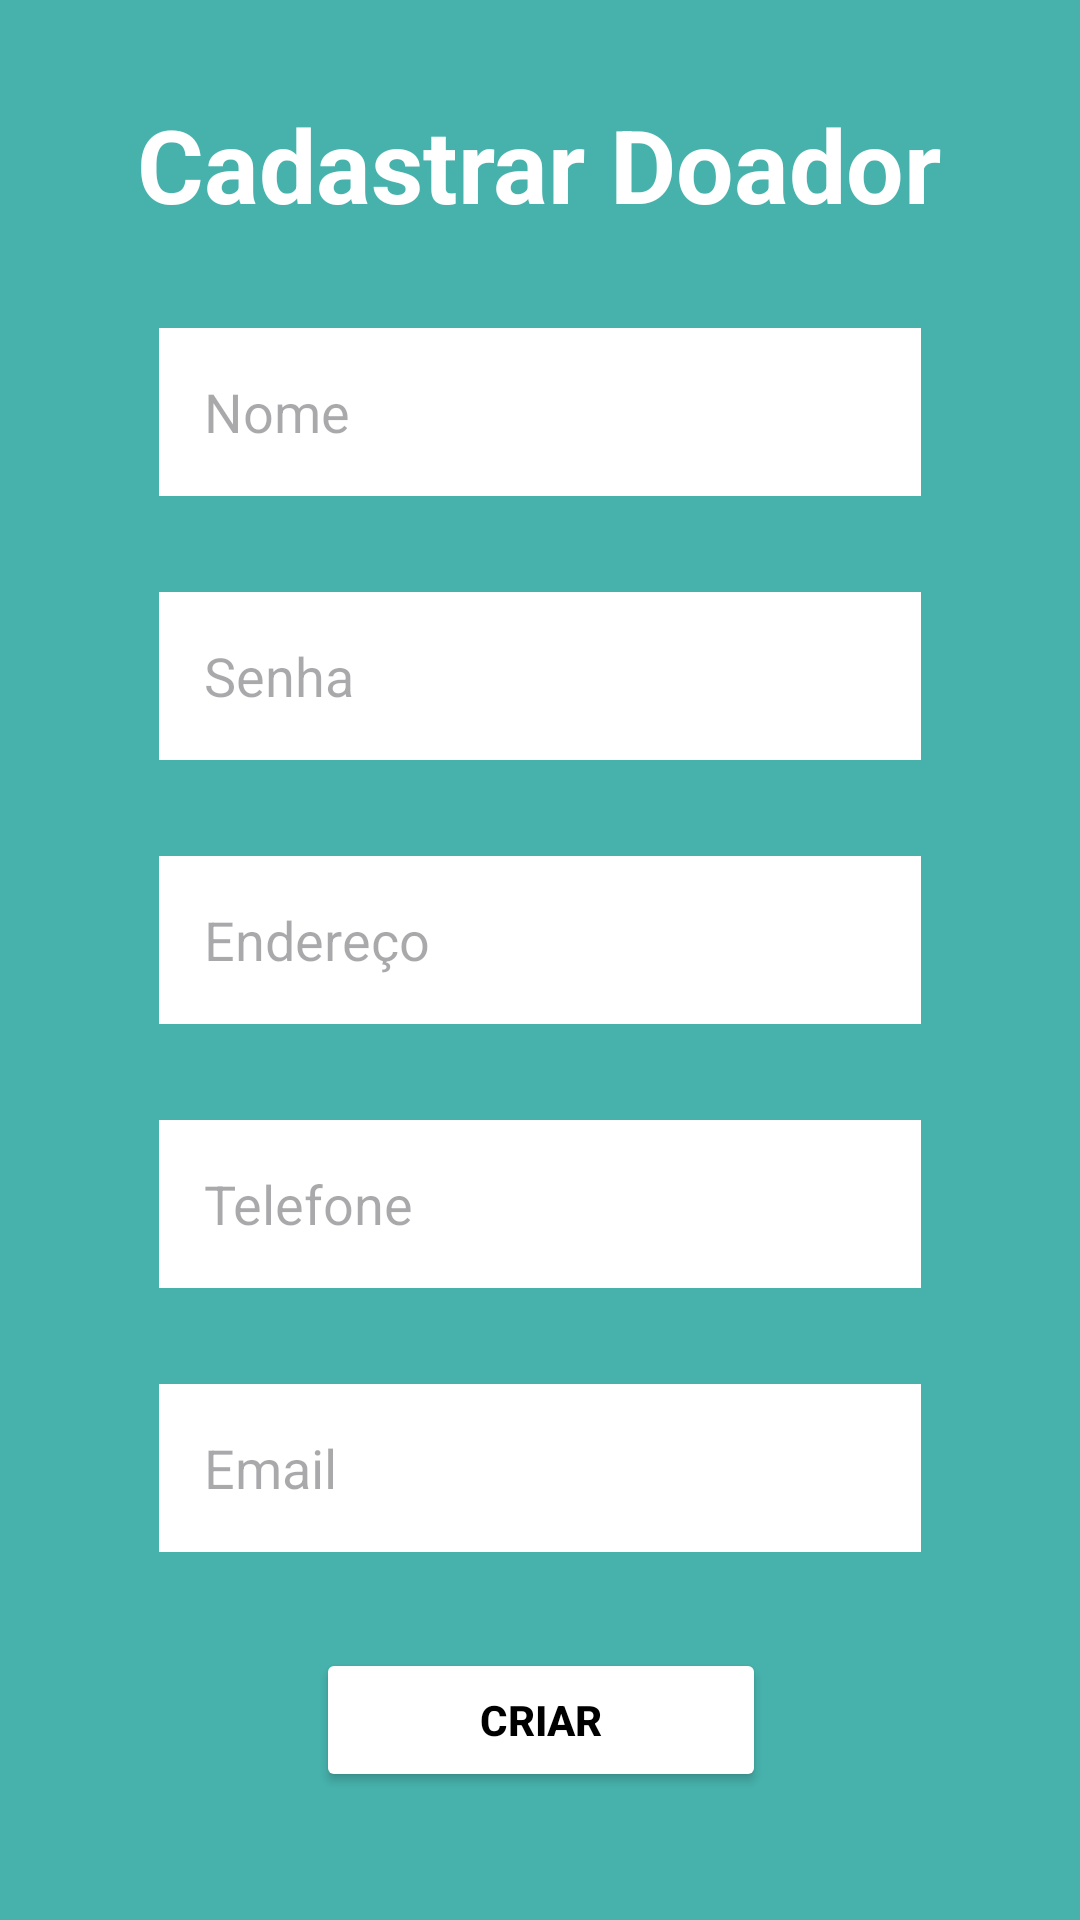

The Android layout XML behind this screen, and the referenced resources:
<!-- AndroidManifest.xml: application theme Theme.NaoCompreAdote -->
<!-- res/layout/fragment_cadastrar_doador.xml -->
<?xml version="1.0" encoding="utf-8"?>
<androidx.constraintlayout.widget.ConstraintLayout xmlns:android="http://schemas.android.com/apk/res/android"
    xmlns:app="http://schemas.android.com/apk/res-auto"
    xmlns:tools="http://schemas.android.com/tools"
    android:id="@+id/frameLayout2"
    android:layout_width="match_parent"
    android:layout_height="match_parent"
    android:background="#47B2AC"
    tools:context=".CadastrarDoador" >

    <EditText
        android:id="@+id/editTextCadastrarNomeDoador"
        android:layout_width="254dp"
        android:layout_height="56dp"
        android:layout_marginTop="32dp"
        android:height="5dp"
        android:background="#FFFFFF"
        android:backgroundTint="#FFFFFF"
        android:backgroundTintMode="add"
        android:ems="10"
        android:hint="Nome"
        android:inputType="textPersonName"
        android:paddingLeft="15dp"
        android:singleLine="false"
        android:visibility="visible"
        app:layout_constraintEnd_toEndOf="parent"
        app:layout_constraintStart_toStartOf="parent"
        app:layout_constraintTop_toBottomOf="@+id/textView3"
        tools:visibility="visible" />

    <EditText
        android:id="@+id/editTextCadastrarSenhaDoador"
        android:layout_width="254dp"
        android:layout_height="56dp"
        android:layout_marginTop="32dp"
        android:height="5dp"
        android:background="#FFFFFF"
        android:backgroundTint="#FFFFFF"
        android:backgroundTintMode="add"
        android:ems="10"
        android:hint="Senha"
        android:inputType="textPassword"
        android:paddingLeft="15dp"
        android:singleLine="false"
        android:visibility="visible"
        app:layout_constraintEnd_toEndOf="parent"
        app:layout_constraintStart_toStartOf="parent"
        app:layout_constraintTop_toBottomOf="@+id/editTextCadastrarNomeDoador"
        tools:visibility="visible" />

    <EditText
        android:id="@+id/editTextCadastrarEmailDoador"
        android:layout_width="254dp"
        android:layout_height="56dp"
        android:layout_marginTop="32dp"
        android:height="5dp"
        android:background="#FFFFFF"
        android:backgroundTint="#FFFFFF"
        android:backgroundTintMode="add"
        android:ems="10"
        android:hint="Email"
        android:inputType="textEmailAddress"
        android:paddingLeft="15dp"
        android:singleLine="false"
        android:visibility="visible"
        app:layout_constraintEnd_toEndOf="parent"
        app:layout_constraintStart_toStartOf="parent"
        app:layout_constraintTop_toBottomOf="@+id/editTextCadastrarTelefoneDoador"
        tools:visibility="visible" />

    <EditText
        android:id="@+id/editTextEnderecoDoador"
        android:layout_width="254dp"
        android:layout_height="56dp"
        android:layout_marginTop="32dp"
        android:height="5dp"
        android:background="#FFFFFF"
        android:backgroundTint="#FFFFFF"
        android:backgroundTintMode="add"
        android:ems="10"
        android:hint="Endereço"
        android:inputType="textPersonName"
        android:paddingLeft="15dp"
        android:singleLine="false"
        android:visibility="visible"
        app:layout_constraintEnd_toEndOf="parent"
        app:layout_constraintStart_toStartOf="parent"
        app:layout_constraintTop_toBottomOf="@+id/editTextCadastrarSenhaDoador"
        tools:visibility="visible" />

    <TextView
        android:id="@+id/textView3"
        android:layout_width="wrap_content"
        android:layout_height="wrap_content"
        android:layout_marginTop="32dp"
        android:text="Cadastrar Doador"
        android:textColor="#FFFFFF"
        android:textSize="34sp"
        android:textStyle="bold"
        app:layout_constraintEnd_toEndOf="parent"
        app:layout_constraintHorizontal_bias="0.498"
        app:layout_constraintStart_toStartOf="parent"
        app:layout_constraintTop_toTopOf="parent" />

    <EditText
        android:id="@+id/editTextCadastrarTelefoneDoador"
        android:layout_width="254dp"
        android:layout_height="56dp"
        android:layout_marginTop="32dp"
        android:height="5dp"
        android:background="#FFFFFF"
        android:backgroundTint="#FFFFFF"
        android:backgroundTintMode="add"
        android:ems="10"
        android:hint="Telefone"
        android:inputType="phone"
        android:paddingLeft="15dp"
        android:singleLine="false"
        android:visibility="visible"
        app:layout_constraintEnd_toEndOf="parent"
        app:layout_constraintStart_toStartOf="parent"
        app:layout_constraintTop_toBottomOf="@+id/editTextEnderecoDoador"
        tools:visibility="visible" />

    <Button
        android:id="@+id/buttonCriarContaDoador"
        android:layout_width="wrap_content"
        android:layout_height="wrap_content"
        android:layout_marginTop="32dp"
        android:width="150dp"
        android:backgroundTint="#FFFFFF"
        android:text="Criar"
        android:textColor="@color/black"
        android:textStyle="bold"
        app:layout_constraintEnd_toEndOf="parent"
        app:layout_constraintHorizontal_bias="0.501"
        app:layout_constraintStart_toStartOf="parent"
        app:layout_constraintTop_toBottomOf="@+id/editTextCadastrarEmailDoador" />

</androidx.constraintlayout.widget.ConstraintLayout>
<!-- resources referenced by this layout -->
<resources>
  <style name="Theme.NaoCompreAdote" parent="android:Theme.Material.Light.NoActionBar" />
  <!-- not gathered from this repository: default colours our renderer supplied (Android Studio template values) -->
  <color name="black">#FF000000</color>
</resources>
